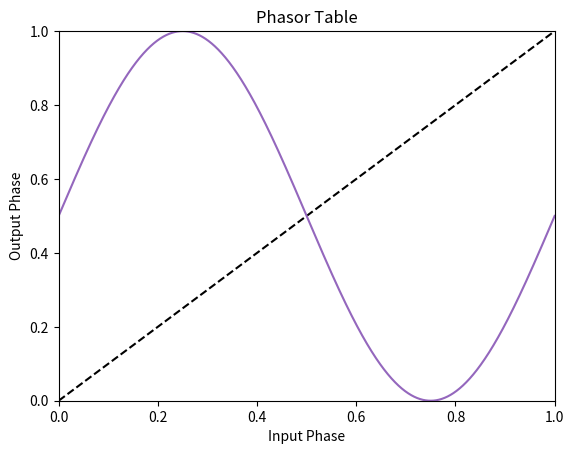

Here is the Python script that generated this plot:
#===============================================================================
import math

import matplotlib.pyplot as plt
import numpy as np

#===============================================================================
class Point(object):
    def __init__(self, x = 0.0, y = 0.0):
        self.x = x
        self.y = y

    def __str__(self):
        return f"({self.x}, {self.y})"

#===============================================================================
class Wavetable(object):
    def __init__(self, table_size = 2048, map_func = math.sin):
        self.table_size = table_size
        self.table = []
        self.map_func = map_func

    def __str__(self):
        return f"Wavetable ({self.table_size}):{self.map_func}, [{self.table[0]}, {self.table[1]}, ..., {self.table[-1]}]"

    def create_table(self, table_size = 2048):
        self.table = []
        
        self.table_size = table_size
        for i in range(self.table_size):
            phase = float(i / self.table_size)
            value = self.map_func(phase * math.pi * 2.0) / 2.0 + 0.5
            self.table.append(Point(phase, value))

        self.table.append(Point(1.0, self.map_func(math.pi * 2.0) / 2.0 + 0.5))

    def display(self):
        print(self)

        x = [point.x for point in self.table]
        y = [point.y for point in self.table]

        plt.plot(x, y, "C4")
        plt.show()

#===============================================================================
class Phasor(object):
    def __init__(self, inflections = []):
        self.inflections = inflections + [Point(0.0, 0.0), Point(1.0, 1.0)]
        self.phase = 0.0

    def __str__(self):
        return f"Inflections : {[str(point) for point in self.inflections]}\nPhase : {self.phase}"

    def add_inflection(self, point):
        if isinstance(point, Point):
            self.inflections.append(Point(point.x, point.y))
        self.order_inflections()

    def order_inflections(self):
        self.inflections.sort(key = lambda p: p.x)

    def evaluate(self):
        function_idx = 0
        for inflection in self.inflections[1:-2]:
            if self.phase > inflection.x:
                function_idx += 1

        p1 = self.inflections[function_idx]
        p2 = self.inflections[function_idx + 1]

        m, b = self.compute_line(p1, p2)

        result = m * self.phase + b

        print(f"Input phase : {self.phase}")
        print(f"Output phase : {result}\n")

        return result

    def compute_line(self, p1, p2):
        slope = p2.y - p1.y / p2.x - p1.x
        y_int = p2.y - slope * p2.x
        return slope, y_int
        
    def display(self):
        print(self)
        
        x = [point.x for point in self.inflections]
        y = [point.y for point in self.inflections]

        plt.plot(x, y, "C2")
        plt.show()

#===============================================================================
def plt_init():
    plt.title("Phasor Table")

    plt.xlabel("Input Phase")
    plt.xlim([0.0, 1.0])

    plt.ylabel("Output Phase")
    plt.ylim([0.0, 1.0])

    plt.plot([0.0, 1.0], [0.0, 1.0], "k--")

#===============================================================================
def main():
    plt_init()

    wavetable = Wavetable()
    wavetable.create_table(2048)
    wavetable.display()
    
if __name__ == "__main__":
    main()